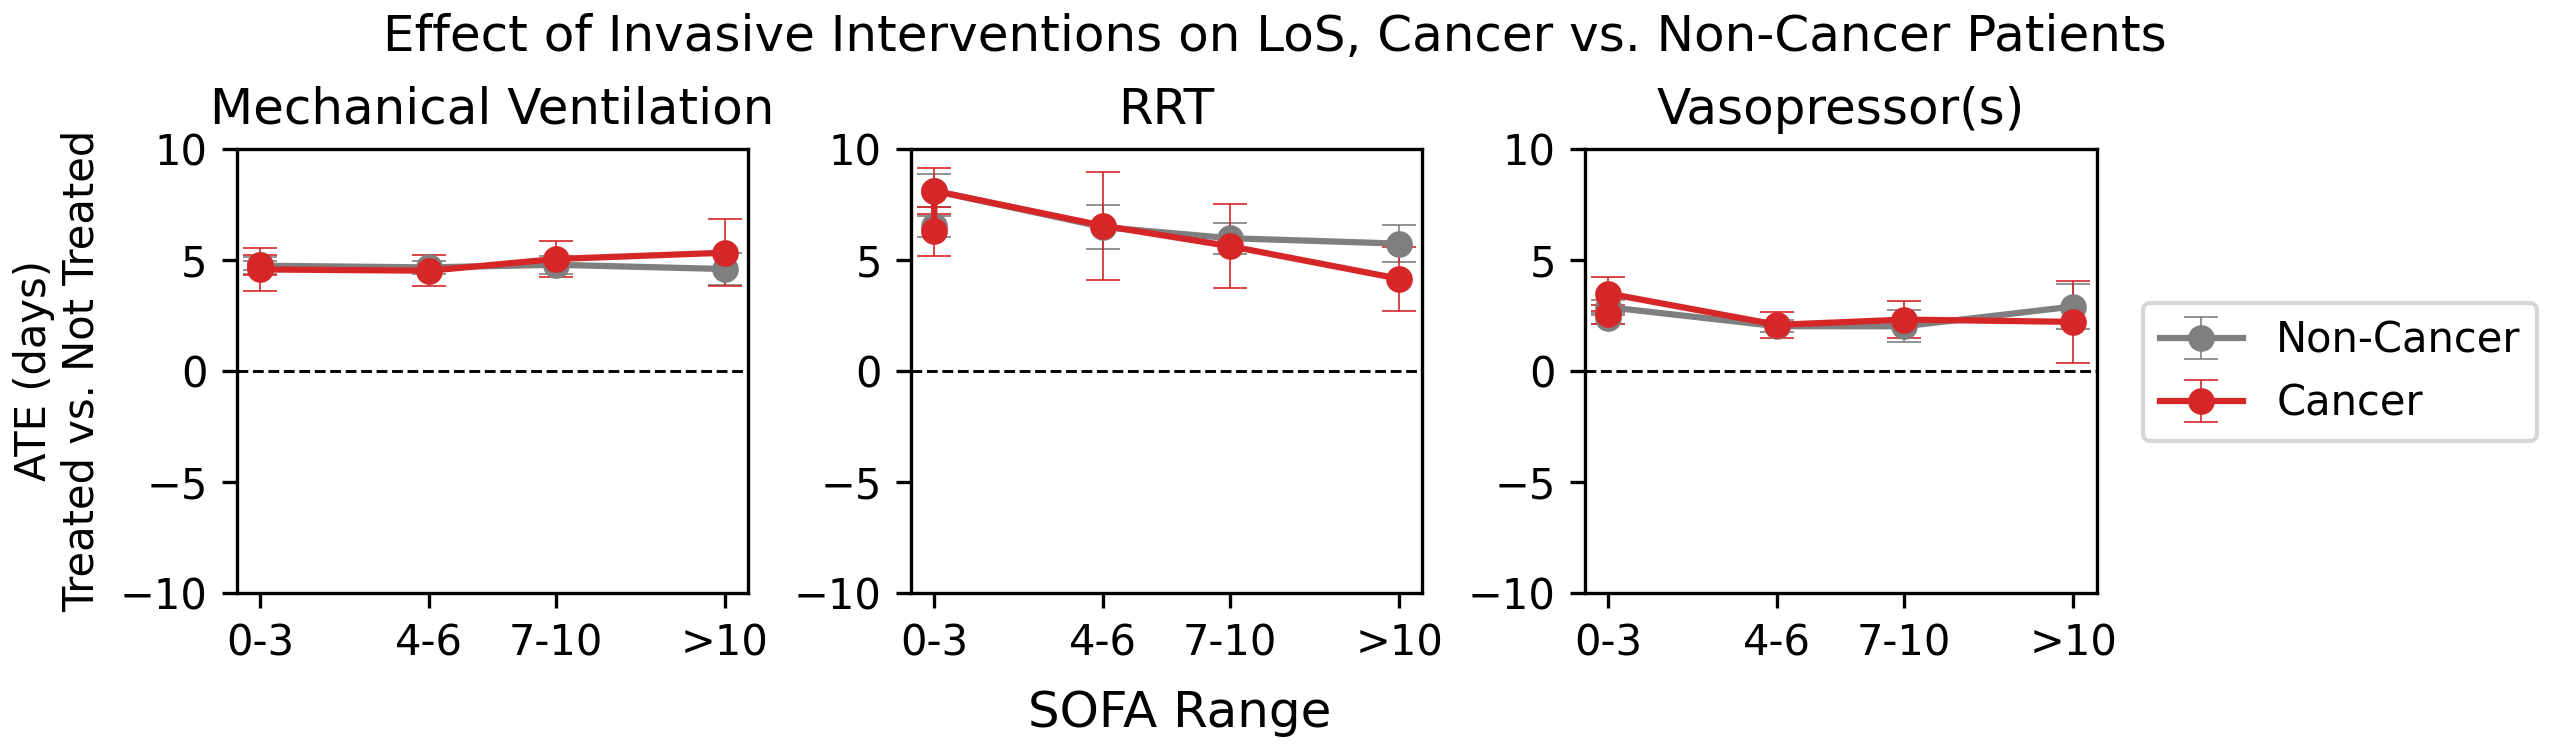

The data file committed next to this chart (first rows):
, treatment, cohort, sofa_start, sofa_end, psi, i_ci, s_ci, pvalue, n
1, mech_vent, all, 0, 24, 4.74, 4.541, 4.939, 1.96587030784386e-297, 59361
2, mech_vent, all, 0, 3, 4.733, 4.338, 5.129, 2.12668512900986e-76, 22082
3, mech_vent, all, 4, 6, 4.741, 4.453, 5.028, 2.97310559495609e-143, 21047
4, mech_vent, all, 7, 10, 4.772, 4.359, 5.186, 1.15672832226501e-71, 12231
5, mech_vent, all, 11, 24, 4.569, 3.832, 5.307, 2.39529184467705e-21, 4001
6, rrt, all, 0, 24, 6.498, 6.006, 6.99, 2.71651672959662e-106, 59361
7, rrt, all, 0, 3, 8.134, 7.391, 8.877, 5.83458982608574e-79, 22082
8, rrt, all, 4, 6, 6.461, 5.483, 7.44, 7.26667704008649e-28, 21047
9, rrt, all, 7, 10, 5.964, 5.274, 6.655, 4.13096612893121e-45, 12231
10, rrt, all, 11, 24, 5.719, 4.886, 6.552, 1.24663996190417e-28, 4001
11, vasopressor, all, 0, 24, 2.36, 2.129, 2.59, 7.39632413069299e-31, 59361
12, vasopressor, all, 0, 3, 2.867, 2.527, 3.208, 5.61625014409722e-27, 22082
13, vasopressor, all, 4, 6, 2.006, 1.725, 2.286, 2.11077795054291e-12, 21047
14, vasopressor, all, 7, 10, 2.009, 1.295, 2.722, 0.005586, 12231
15, vasopressor, all, 11, 24, 2.881, 1.867, 3.895, 0.0002764, 4001
16, mech_vent, cancer, 0, 24, 4.767, 4.306, 5.229, 1.13512463444485e-57, 6783
17, mech_vent, cancer, 0, 3, 4.567, 3.6, 5.534, 4.79765289691711e-13, 2160
18, mech_vent, cancer, 4, 6, 4.474, 3.765, 5.183, 7.8270264726095e-22, 2428
19, mech_vent, cancer, 7, 10, 5.052, 4.212, 5.892, 3.14910577018096e-21, 1555
20, mech_vent, cancer, 11, 24, 5.222, 3.676, 6.767, 8.68490268892015e-08, 640
21, rrt, cancer, 0, 24, 6.279, 5.167, 7.391, 1.35593280204624e-20, 6783
22, rrt, cancer, 0, 3, 8.152, 7.088, 9.216, 1.24122749402533e-39, 2160
23, rrt, cancer, 4, 6, 6.545, 4.133, 8.957, 6.59541564434712e-06, 2428
24, rrt, cancer, 7, 10, 5.581, 3.716, 7.445, 1.4672048600819e-06, 1555
25, rrt, cancer, 11, 24, 4.134, 2.726, 5.541, 1.28207106625397e-05, 640
26, vasopressor, cancer, 0, 24, 2.533, 2.108, 2.959, 1.60483768698025e-12, 6783
27, vasopressor, cancer, 0, 3, 3.476, 2.717, 4.235, 1.61377927528391e-10, 2160
28, vasopressor, cancer, 4, 6, 2.064, 1.471, 2.657, 0.0004392, 2428
29, vasopressor, cancer, 7, 10, 2.219, 1.366, 3.072, 0.005098, 1555
30, vasopressor, cancer, 11, 24, 2.36, 0.5544, 4.165, 0.1399, 640
